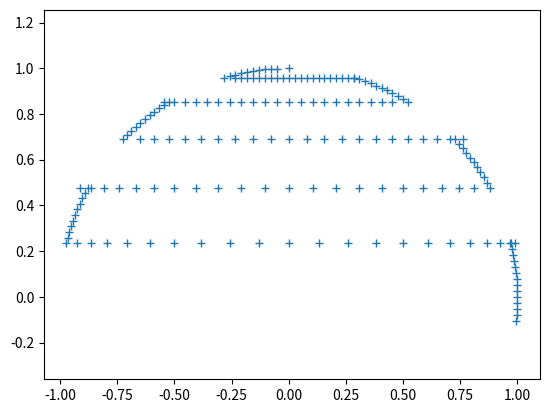

Source code (Python):
# %%

import numpy as np
import matplotlib.pyplot as plt

    # Variables
# basic geometric paramaters
r = 1
x = [0] * r
y = [1] * r
alpha = np.pi/12
# Runtime paramters
t = 1   # time
stepsize = 0.1
n_points = 10   # number of intervalls
n = 1   #  counter for the angles
#debug parameters
counter = 1

def plot_xy (x,y) : 
    plt.plot(x,y, '+')
    plt.axis('equal')
    plt.show()

while y[-1]>-0.1 : 
    t = t+1
    print(np.rad2deg(np.arctan(x[-1]/y[-1])), "\n")
    if np.abs(np.arctan(x[-1]/y[-1]))<=np.abs(n*alpha) and (((x[-1]**2+y[-1]**2)*1.01)>=r**2): 
        x = np.append(x, r * np.cos(np.pi/2 + alpha*(n-np.sign(n)) + alpha*np.sign(n) * (t*stepsize)))
        y = np.append(y, r * np.sin(np.pi/2 + alpha*(n-np.sign(n)) + alpha*np.sign(n) * (t*stepsize)))
        if np.abs(np.arctan(x[-1]/y[-1]))>np.abs(n*alpha) :
            t=0
    else :
        x = np.append(x, r*np.cos(np.pi/2 + n*alpha * (1 - t*stepsize)))
        y = np.append(y, y[-1])
        if x[-1]**2+y[-1]**2>=r :
            n = -(n+np.sign(n))
            t=0
#    if (x^2+y^2)<r^2 :



plt.plot(x,y, '+')
plt.axis('equal')
plt.show()
# %%

